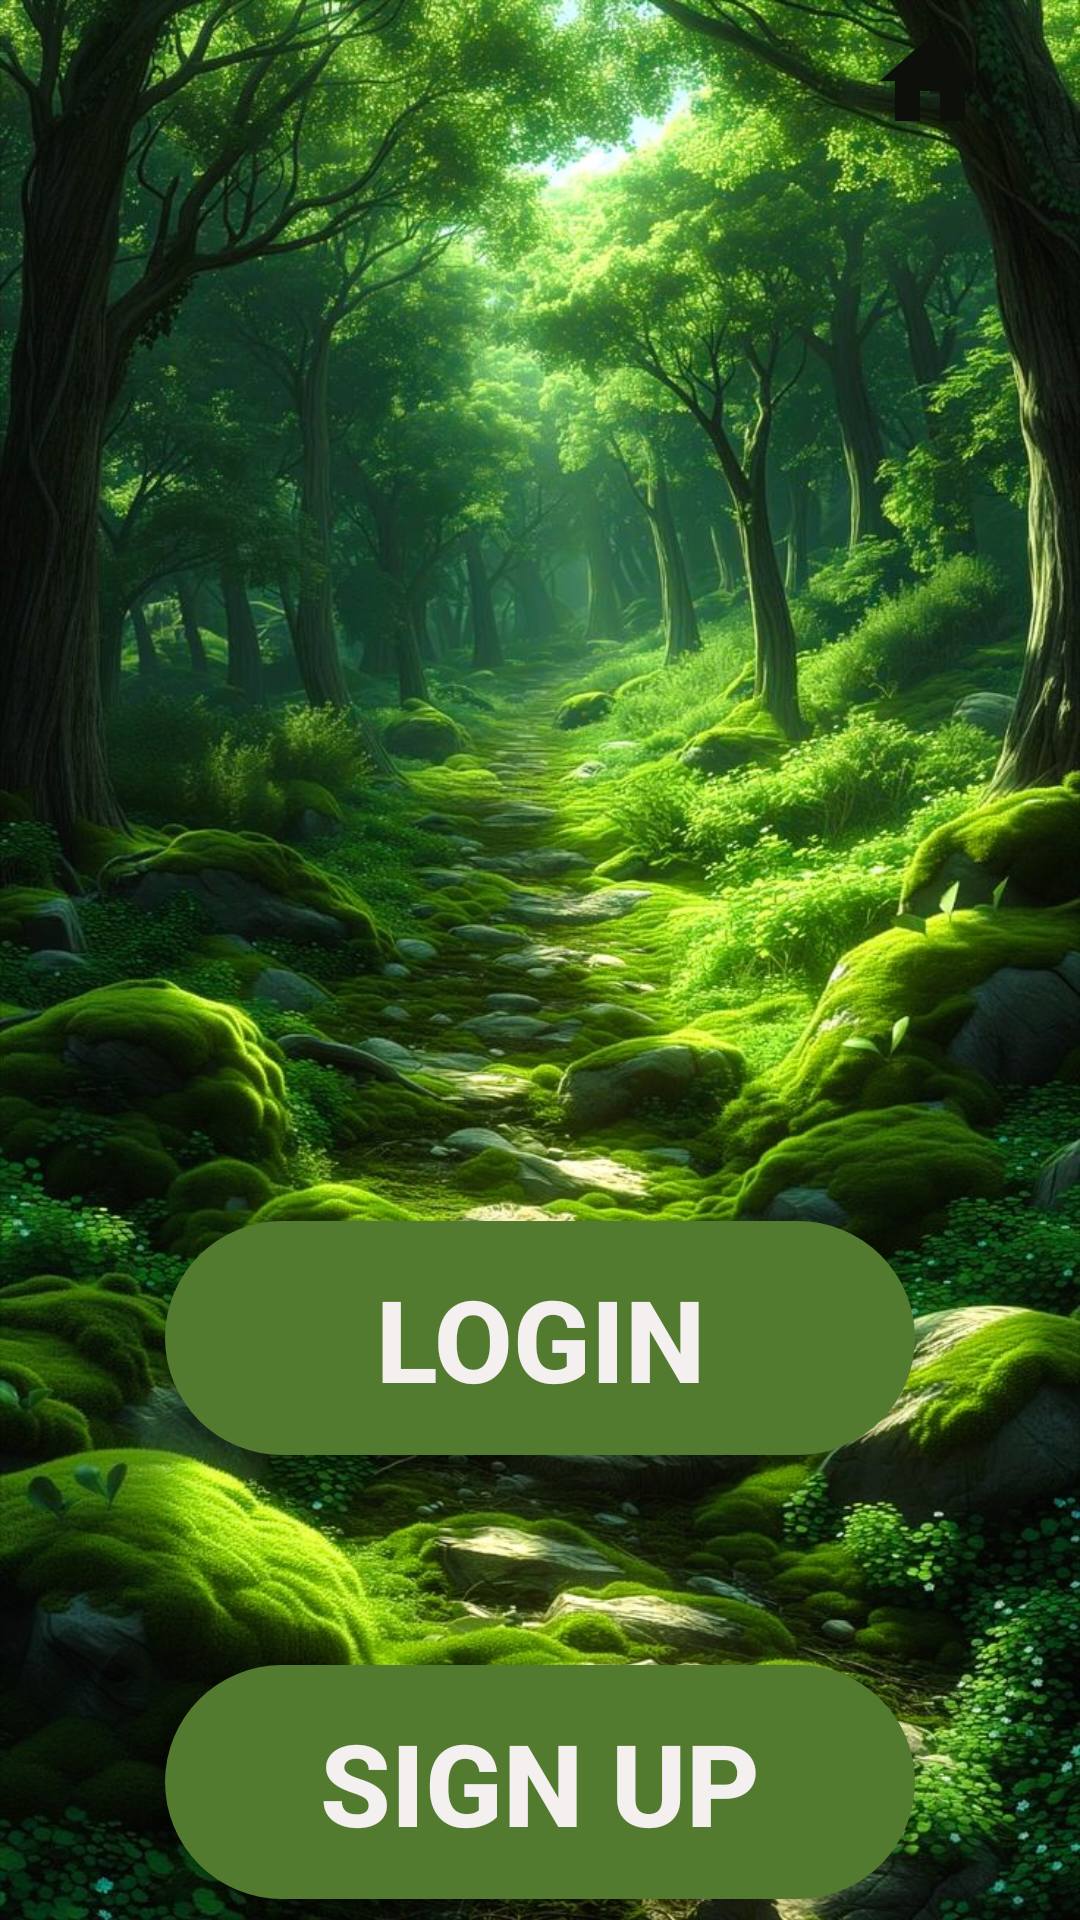

The Android layout XML behind this screen, and the referenced resources:
<!-- AndroidManifest.xml: application theme Theme.AppCompat.DayNight.NoActionBar -->
<!-- res/layout/activity_second.xml -->
<?xml version="1.0" encoding="utf-8"?>
<LinearLayout xmlns:android="http://schemas.android.com/apk/res/android"
    xmlns:app="http://schemas.android.com/apk/res-auto"
    xmlns:tools="http://schemas.android.com/tools"
    android:id="@+id/main"
    android:layout_width="match_parent"
    android:layout_height="match_parent"
    android:gravity="center"
    android:orientation="vertical"
    android:background="@drawable/tf"
    tools:context=".second">


    <Button
        android:id="@+id/sweet"
        android:layout_width="40dp"
        android:layout_height="40dp"
        android:layout_marginLeft="130dp"
        android:layout_marginBottom="60dp"
        android:background="@drawable/baseline_home_24">
    </Button>

    <Button
        android:id="@+id/button2"
        android:layout_width="250dp"
        android:layout_height="78dp"
        android:layout_marginTop="300dp"
        android:background="@drawable/round2"
        android:text="LOGIN"
        android:textAlignment="center"
        android:textColor="#F4F0F0"
        android:textSize="38dp"
        android:textStyle="bold" />

    <Button
        android:id="@+id/button3"
        android:layout_width="250dp"
        android:layout_height="78dp"
        android:layout_marginTop="70dp"
        android:background="@drawable/round2"
        android:text="SIGN UP"
        android:textColor="#F4F0F0"
        android:textSize="38dp"
        android:textStyle="bold" />
</LinearLayout>
<!-- resources referenced by this layout -->
<resources>
  <!-- drawable baseline_home_24 (drawable) -->
  <vector xmlns:android="http://schemas.android.com/apk/res/android" android:height="24dp" android:tint="#0C0F0A" android:viewportHeight="24" android:viewportWidth="24" android:width="24dp">
        
      <path android:fillColor="@android:color/white" android:pathData="M10,20v-6h4v6h5v-8h3L12,3 2,12h3v8z"/>
      
  </vector>
  <!-- drawable round2 (drawable) -->
  <?xml version="1.0" encoding="utf-8"?>
  <shape xmlns:android="http://schemas.android.com/apk/res/android"
      android:shape="rectangle">
  
      <solid android:color="#537B2F"></solid>
      <corners android:radius="250dp"/>
  
  </shape>
  <!-- drawable tf: jpeg bitmap (drawable, 320693 bytes) -->
</resources>
